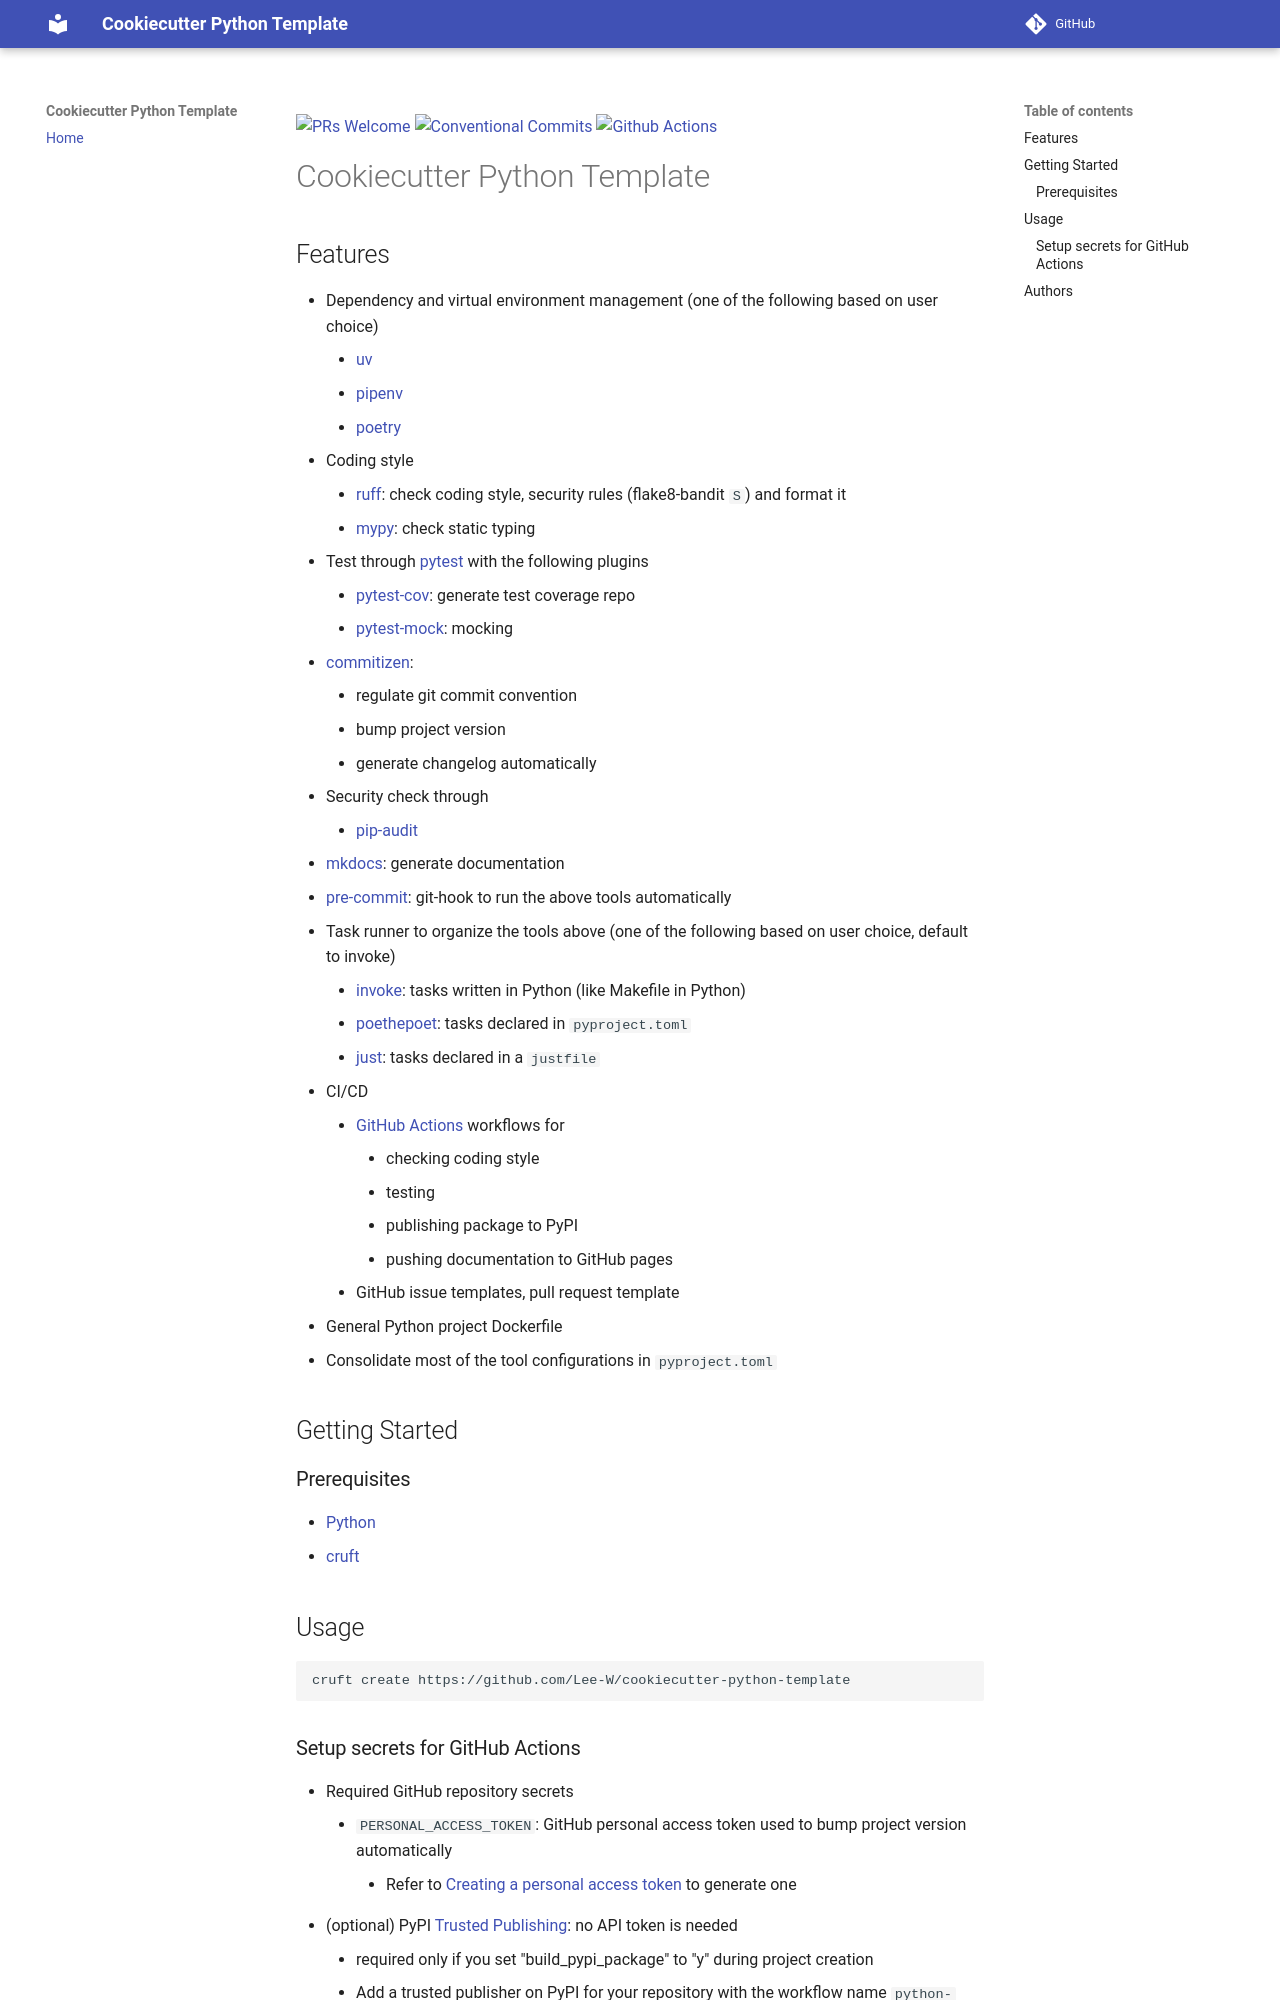

repository: Lee-W/cookiecutter-python-template · page: index.html · generator: mkdocs

# Cookiecutter Python Template

## Getting Started

### Prerequisites

* [Python](https://www.python.org/downloads/)
* [Cookiecutter](https://cookiecutter.readthedocs.io/en/1.7.0/)

### Usage

```sh
cookiecutter https://github.com/Lee-W/cookiecutter-python-template
```
